The GitHub repository ApurvArc/Textile-Defect-Detection contains a labelled image folder "FabricDefectDataset" with 9 categories: broken stitch, defect free, hole, horizontal defect, lines, needle mark, pinched fabric, stain, vertical defect. Examples follow, each with its label.

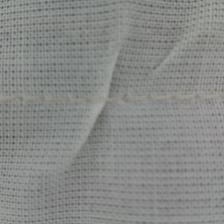
Label: pinched fabric

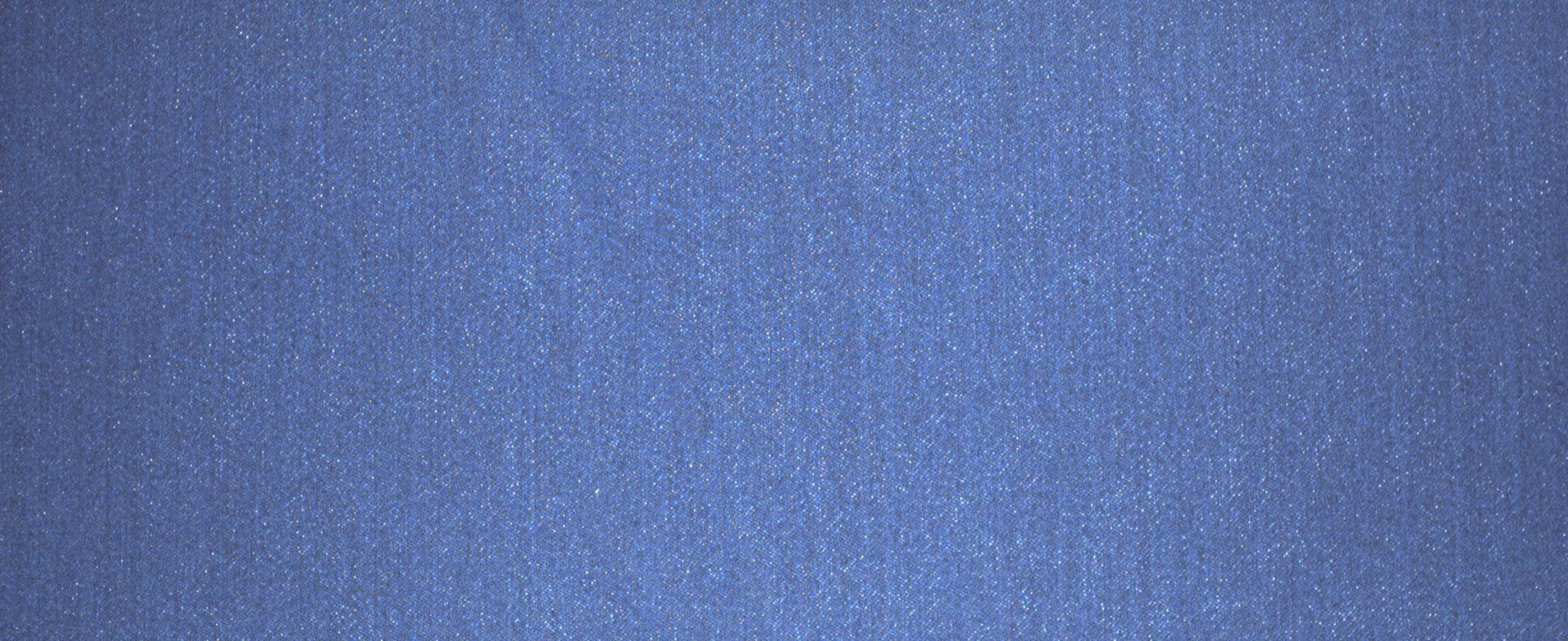
Label: defect free

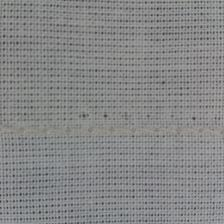
Label: needle mark

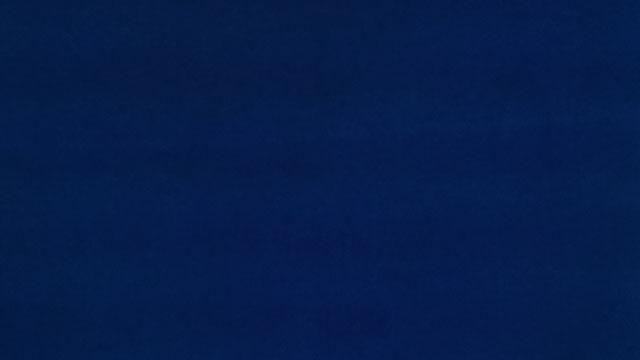
Label: horizontal defect

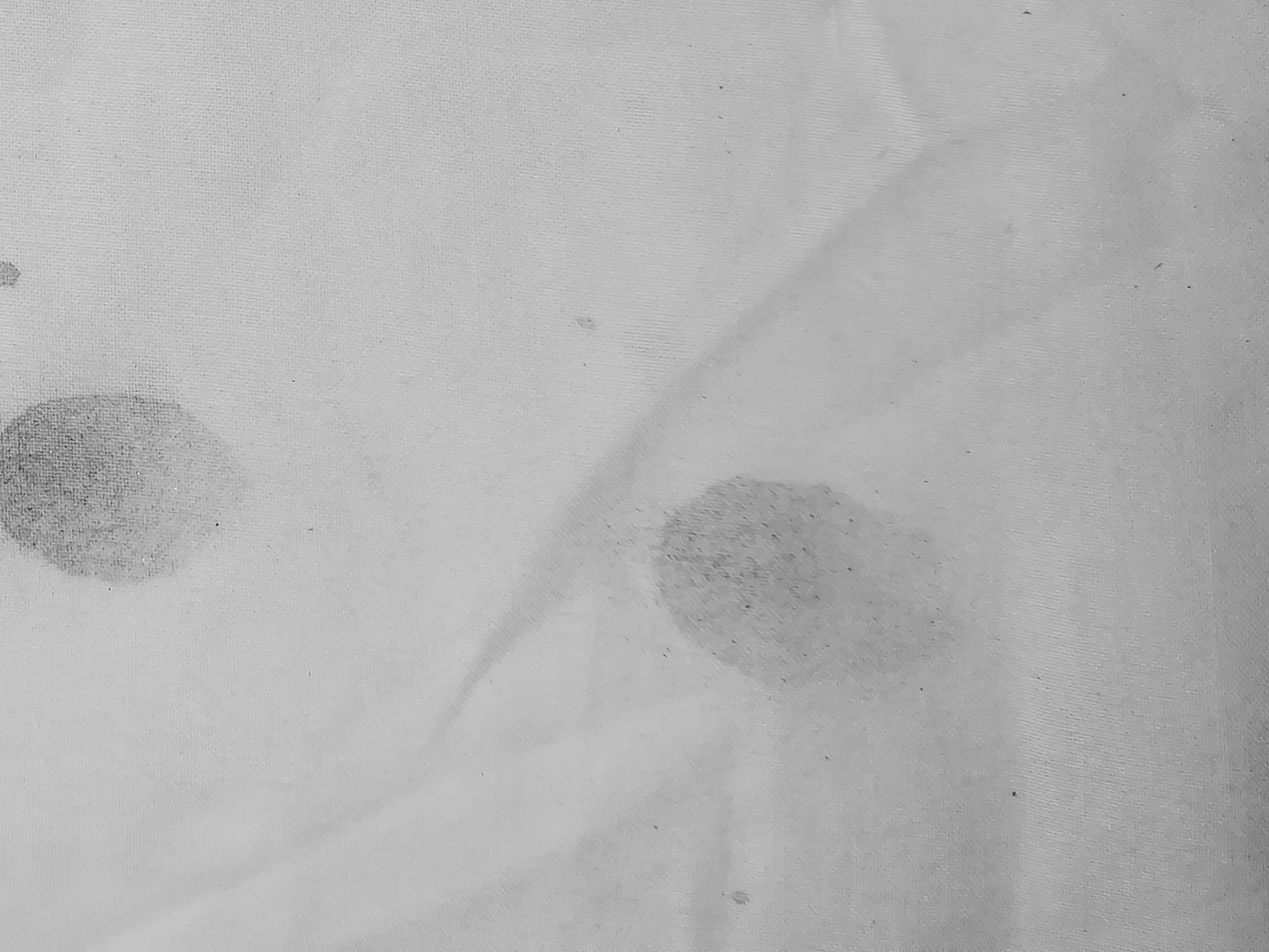
Label: stain

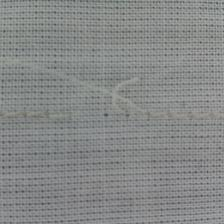
Label: broken stitch
